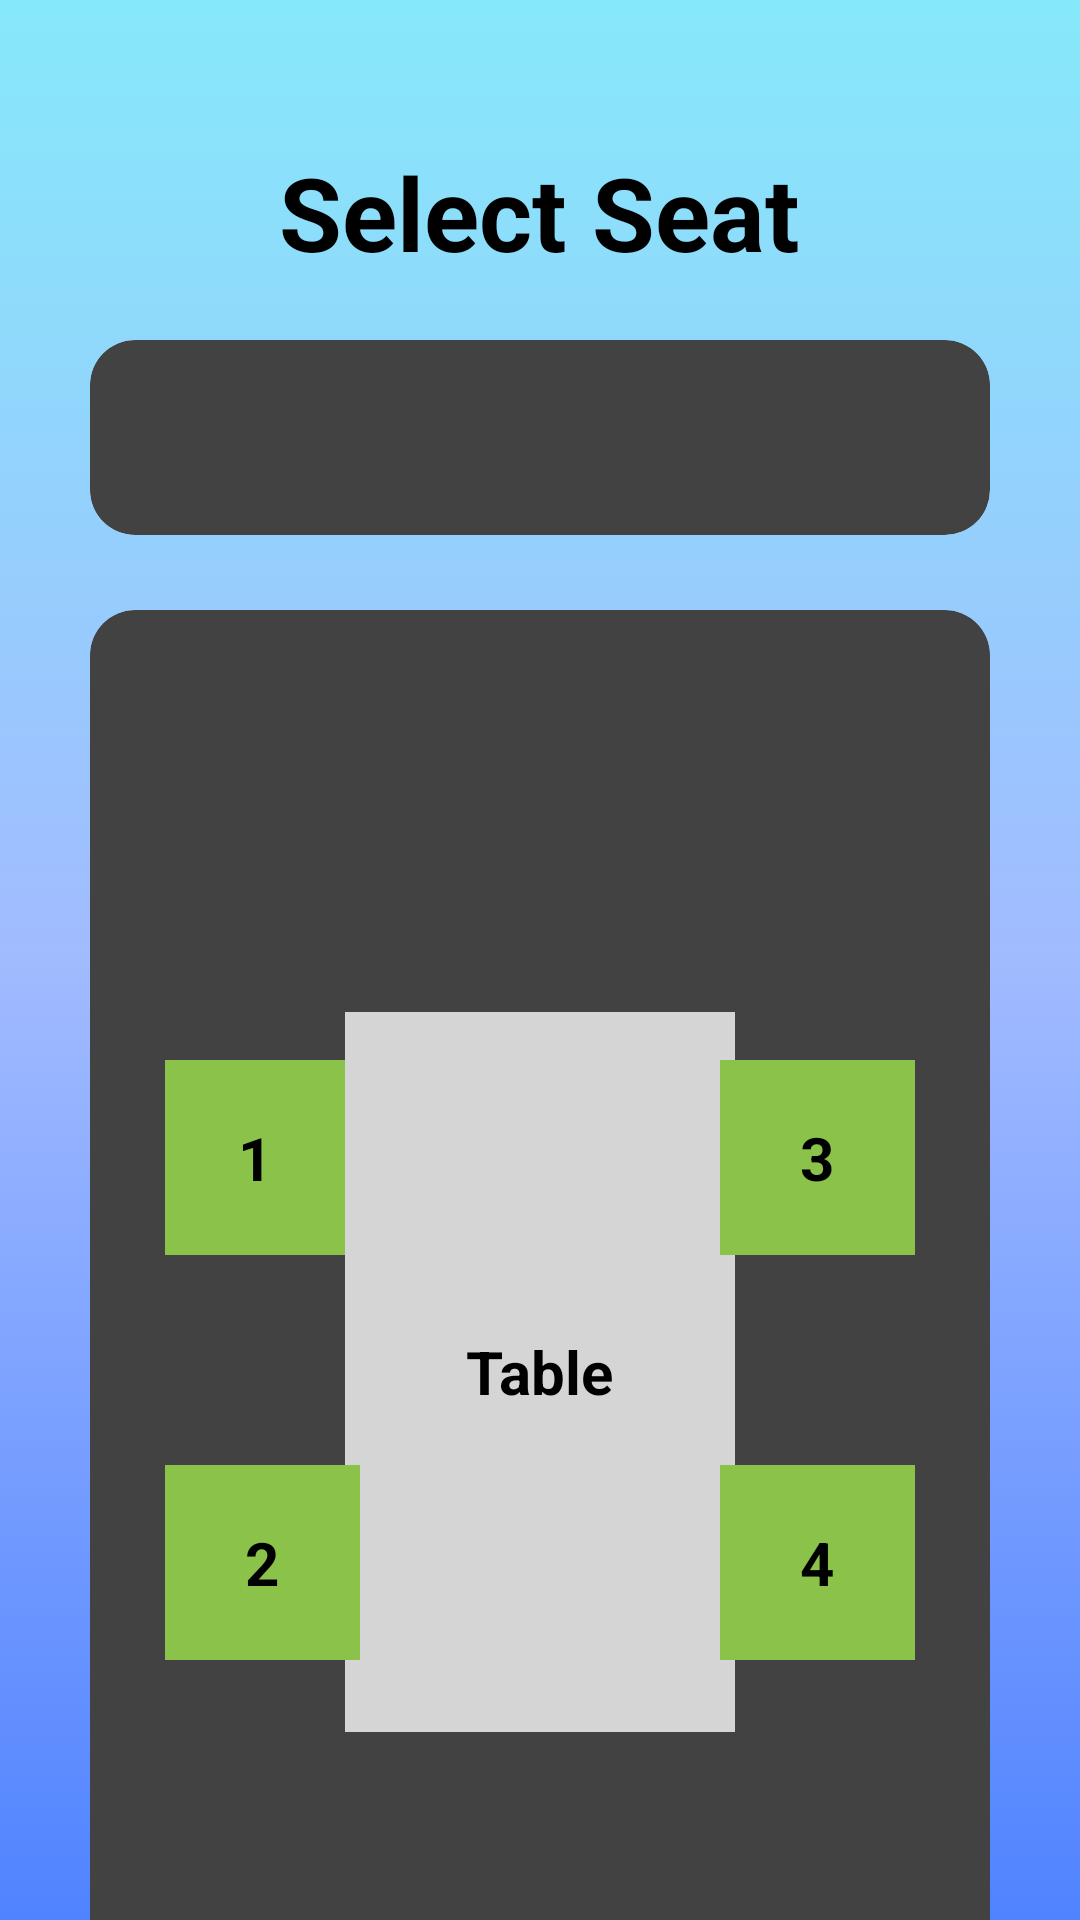

Here is an Android app screen rendered from its layout file. Give the layout XML and the strings, colors and styles it references.
<!-- AndroidManifest.xml: application theme Theme.Project -->
<!-- res/layout/booking_seats.xml -->
<?xml version="1.0" encoding="utf-8"?>
<androidx.constraintlayout.widget.ConstraintLayout xmlns:android="http://schemas.android.com/apk/res/android"
    xmlns:app="http://schemas.android.com/apk/res-auto"
    xmlns:tools="http://schemas.android.com/tools"
    android:layout_width="match_parent"
    android:layout_height="match_parent"
    android:background="@drawable/gradient_background"
    tools:context=".BookingSeats">

    <LinearLayout
        android:layout_width="match_parent"
        android:layout_height="match_parent"
        android:gravity="center_horizontal|top"
        android:orientation="vertical"
        app:layout_constraintBottom_toBottomOf="parent"
        app:layout_constraintEnd_toEndOf="parent"
        app:layout_constraintHorizontal_bias="0.0"
        app:layout_constraintStart_toStartOf="parent"
        app:layout_constraintTop_toTopOf="parent"
        app:layout_constraintVertical_bias="0.0">

        <LinearLayout
            android:layout_width="wrap_content"
            android:layout_height="wrap_content"
            android:layout_gravity="clip_horizontal"
            android:orientation="horizontal"
            android:paddingLeft="2dp"
            android:paddingTop="3dp">

            <ImageButton
                android:id="@+id/back_seatBooking"
                android:layout_width="45dp"
                android:layout_height="45dp"
                android:layout_weight="1"
                android:backgroundTint="@color/cardview_shadow_end_color"
                app:srcCompat="@drawable/back"
                tools:ignore="SpeakableTextPresentCheck,TouchTargetSizeCheck" />

            <Space
                android:layout_width="wrap_content"
                android:layout_height="match_parent"
                android:layout_weight="1" />

        </LinearLayout>

        <TextView
            android:layout_width="wrap_content"
            android:layout_height="wrap_content"
            android:text="Select Seat"
            android:textSize="34sp"
            android:textStyle="bold" />

        <androidx.cardview.widget.CardView
            android:layout_width="match_parent"
            android:layout_height="65dp"
            android:layout_marginHorizontal="30dp"
            android:layout_marginTop="20dp"
            app:cardCornerRadius="15dp">

            <ImageView
                android:id="@+id/imageView12"
                android:layout_width="400dp"
                android:layout_height="165dp"
                android:layout_gravity="center"
                app:srcCompat="@drawable/seat_legend" />
        </androidx.cardview.widget.CardView>

        <androidx.cardview.widget.CardView
            android:layout_width="match_parent"
            android:layout_height="508dp"
            android:layout_gravity="center"
            android:layout_marginHorizontal="30dp"
            android:layout_marginTop="25dp"
            android:layout_marginBottom="35dp"
            app:cardCornerRadius="15dp">

            <androidx.cardview.widget.CardView
                android:layout_width="130dp"
                android:layout_height="240dp"
                android:layout_gravity="center"
                app:cardBackgroundColor="#D5D5D5">

                <TextView
                    android:id="@+id/textView64"
                    android:layout_width="wrap_content"
                    android:layout_height="wrap_content"
                    android:layout_gravity="center"
                    android:text="Table"
                    android:textSize="20sp"
                    android:textStyle="bold" />
            </androidx.cardview.widget.CardView>

            <androidx.cardview.widget.CardView
                android:id="@+id/seat1"
                android:layout_width="60dp"
                android:layout_height="65dp"
                android:layout_marginLeft="25dp"
                android:layout_marginTop="150dp"
                app:cardBackgroundColor="#8BC34A">

                <TextView
                    android:id="@+id/textView65"
                    android:layout_width="wrap_content"
                    android:layout_height="wrap_content"
                    android:layout_gravity="center"
                    android:text="1"
                    android:textSize="20sp"
                    android:textStyle="bold" />
            </androidx.cardview.widget.CardView>

            <androidx.cardview.widget.CardView
                android:id="@+id/seat2"
                android:layout_width="65dp"
                android:layout_height="65dp"
                android:layout_marginLeft="25dp"
                android:layout_marginTop="285dp"
                app:cardBackgroundColor="#8BC34A">

                <TextView
                    android:id="@+id/textView66"
                    android:layout_width="wrap_content"
                    android:layout_height="wrap_content"
                    android:layout_gravity="center"
                    android:text="2"
                    android:textSize="20sp"
                    android:textStyle="bold" />
            </androidx.cardview.widget.CardView>

            <androidx.cardview.widget.CardView
                android:id="@+id/seat4"
                android:layout_width="65dp"
                android:layout_height="65dp"
                android:layout_gravity="right"
                android:layout_marginTop="285dp"
                android:layout_marginRight="25dp"
                app:cardBackgroundColor="#8BC34A">

                <TextView
                    android:id="@+id/textView67"
                    android:layout_width="wrap_content"
                    android:layout_height="wrap_content"
                    android:layout_gravity="center"
                    android:text="4"
                    android:textSize="20sp"
                    android:textStyle="bold" />
            </androidx.cardview.widget.CardView>

            <androidx.cardview.widget.CardView
                android:id="@+id/seat3"
                android:layout_width="65dp"
                android:layout_height="65dp"
                android:layout_gravity="right"
                android:layout_marginTop="150dp"
                android:layout_marginRight="25dp"
                app:cardBackgroundColor="#8BC34A">

                <TextView
                    android:id="@+id/textView68"
                    android:layout_width="wrap_content"
                    android:layout_height="wrap_content"
                    android:layout_gravity="center"
                    android:text="3"
                    android:textSize="20sp"
                    android:textStyle="bold" />
            </androidx.cardview.widget.CardView>
        </androidx.cardview.widget.CardView>

        <Button
            android:id="@+id/seat_confirm"
            android:layout_width="250dp"
            android:layout_height="65dp"
            android:layout_marginBottom="100dp"
            android:text="Confirm"
            android:textSize="20sp" />
    </LinearLayout>


</androidx.constraintlayout.widget.ConstraintLayout>
<!-- resources referenced by this layout -->
<resources>
  <!-- drawable gradient_background (drawable) -->
  <?xml version="1.0" encoding="utf-8"?>
  <selector xmlns:android="http://schemas.android.com/apk/res/android">
      <item>
          <shape>
              <gradient
                  android:startColor="#5083ff"
                  android:centerColor="#a1bbff"
                  android:endColor="#86e9fa"
                  android:type="linear"
                  android:angle="90"
              />
          </shape>
      </item>
  </selector>
  <!-- drawable seat_legend: png bitmap (drawable, 13324 bytes) -->
</resources>
